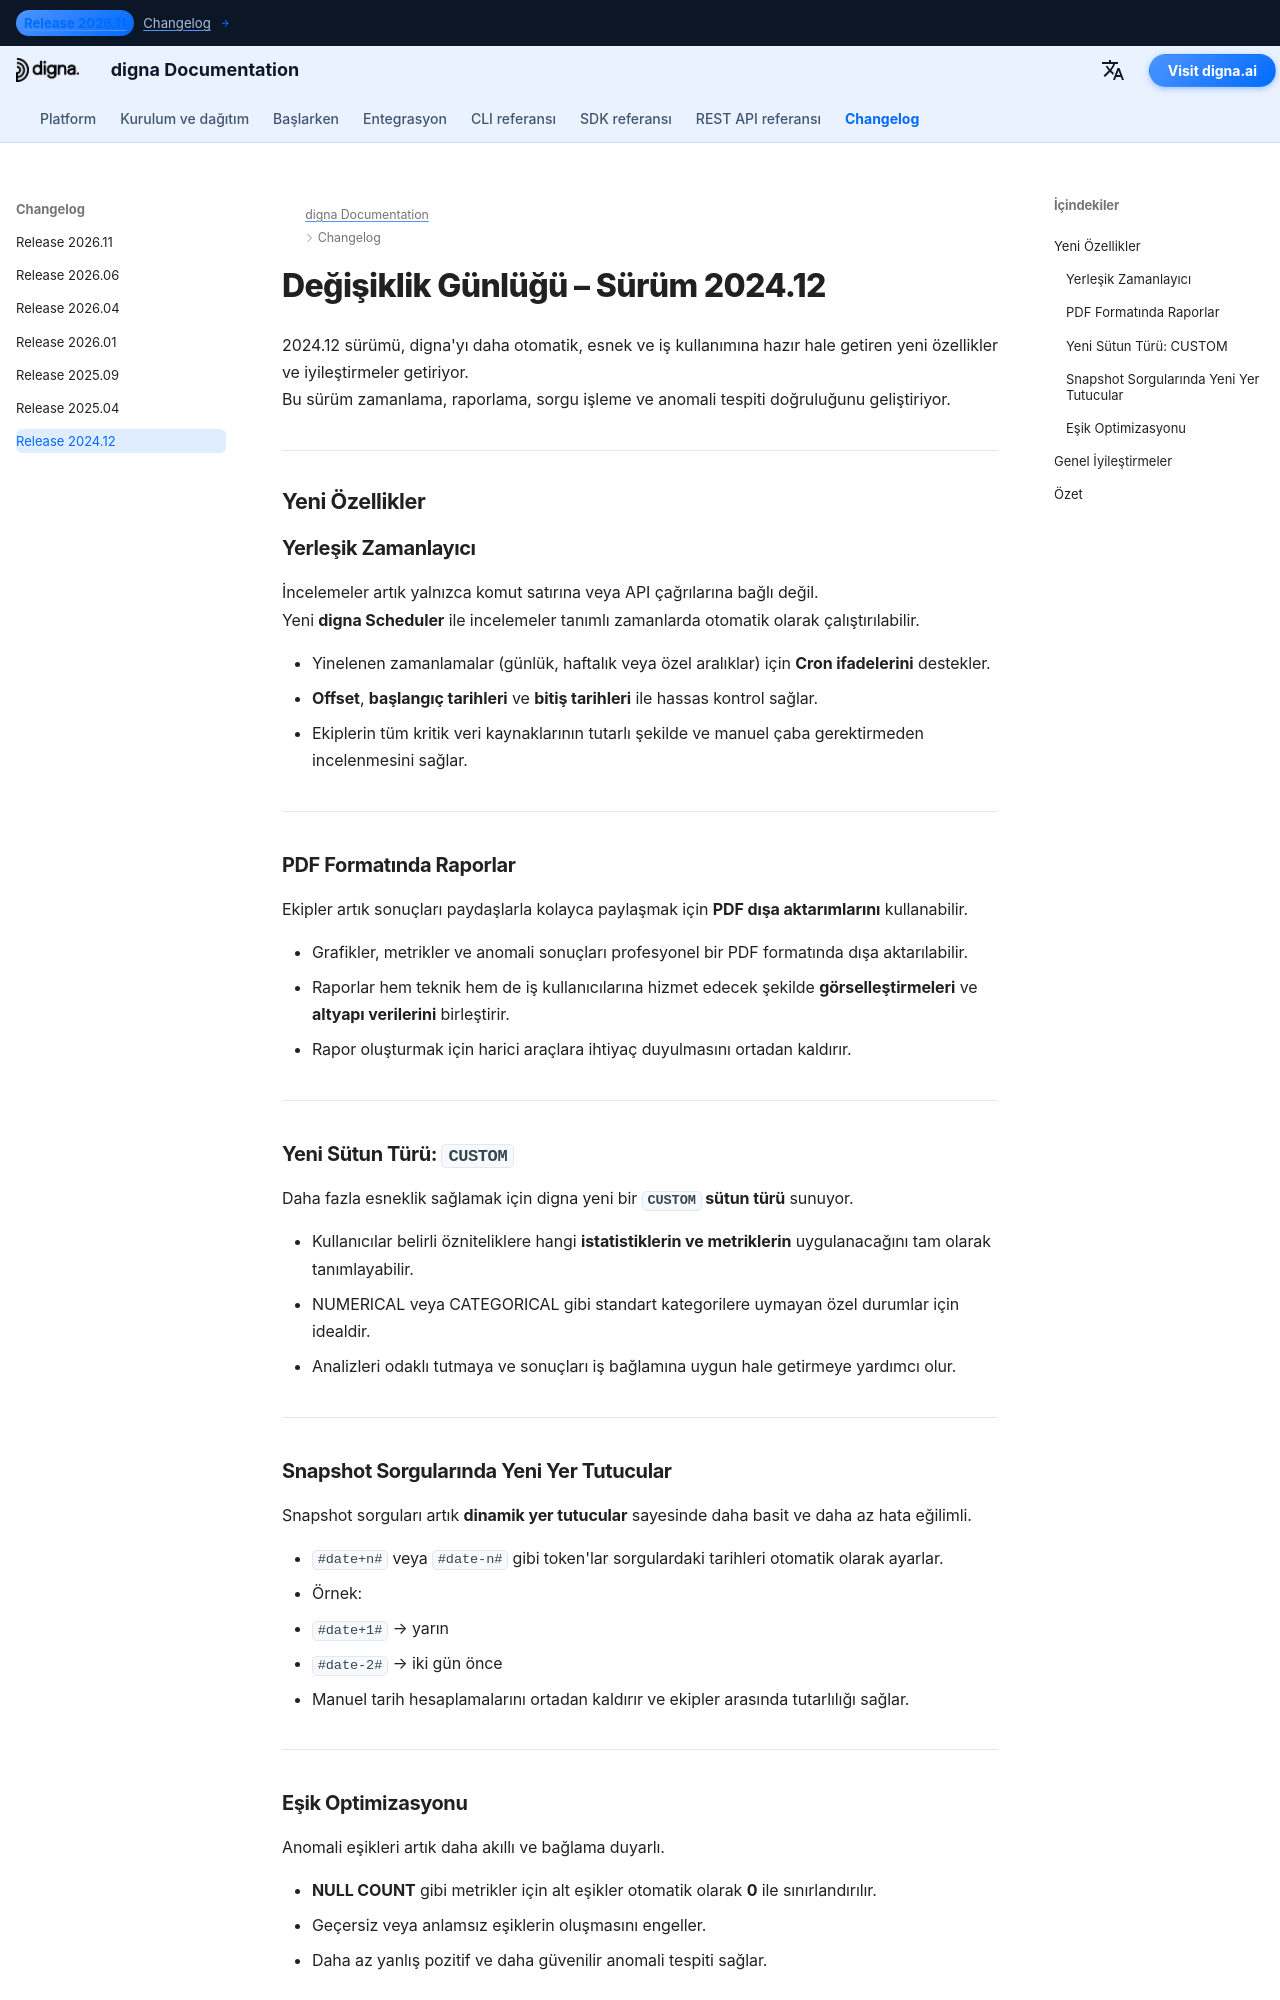

repository: dignaai/digna-docs · page: tr/changelog/Release_202412/index.html · generator: mkdocs

---
title: digna Sürüm 2024.12 | Değişiklik Günlüğü & Yeni Özellikler
description: digna Sürüm 2024.12'te nelerin yeni olduğunu keşfedin. Bu sürüm dahili bir zamanlayıcı, PDF raporlama, esnek özel sütunlar, dinamik snapshot sorgu yer tutucuları ve anomali tespiti ile veri kalitesi izlemeyi iyileştirmek için daha akıllı eşik optimizasyonu sunar.
keywords: digna Sürüm 2024.12, digna değişiklik günlüğü, sürüm notları, dahili zamanlayıcı, PDF raporları, özel sütun türü, snapshot sorgu yer tutucuları, eşik optimizasyonu, veri gözlemlenebilirliği, veri kalitesi izleme, anomali tespiti
image: /assets/logo_square.png
---



# Değişiklik Günlüğü – Sürüm 2024.12

2024.12 sürümü, digna'yı daha otomatik, esnek ve iş kullanımına hazır hale getiren yeni özellikler ve iyileştirmeler getiriyor.  
Bu sürüm zamanlama, raporlama, sorgu işleme ve anomali tespiti doğruluğunu geliştiriyor.  

---

## Yeni Özellikler

### Yerleşik Zamanlayıcı
İncelemeler artık yalnızca komut satırına veya API çağrılarına bağlı değil.  
Yeni **digna Scheduler** ile incelemeler tanımlı zamanlarda otomatik olarak çalıştırılabilir.  

- Yinelenen zamanlamalar (günlük, haftalık veya özel aralıklar) için **Cron ifadelerini** destekler.  
- **Offset**, **başlangıç tarihleri** ve **bitiş tarihleri** ile hassas kontrol sağlar.  
- Ekiplerin tüm kritik veri kaynaklarının tutarlı şekilde ve manuel çaba gerektirmeden incelenmesini sağlar.  

---

### PDF Formatında Raporlar
Ekipler artık sonuçları paydaşlarla kolayca paylaşmak için **PDF dışa aktarımlarını** kullanabilir.  

- Grafikler, metrikler ve anomali sonuçları profesyonel bir PDF formatında dışa aktarılabilir.  
- Raporlar hem teknik hem de iş kullanıcılarına hizmet edecek şekilde **görselleştirmeleri** ve **altyapı verilerini** birleştirir.  
- Rapor oluşturmak için harici araçlara ihtiyaç duyulmasını ortadan kaldırır.  

---

### Yeni Sütun Türü: `CUSTOM`
Daha fazla esneklik sağlamak için digna yeni bir **`CUSTOM` sütun türü** sunuyor.  

- Kullanıcılar belirli özniteliklere hangi **istatistiklerin ve metriklerin** uygulanacağını tam olarak tanımlayabilir.  
- NUMERICAL veya CATEGORICAL gibi standart kategorilere uymayan özel durumlar için idealdir.  
- Analizleri odaklı tutmaya ve sonuçları iş bağlamına uygun hale getirmeye yardımcı olur.  

---
